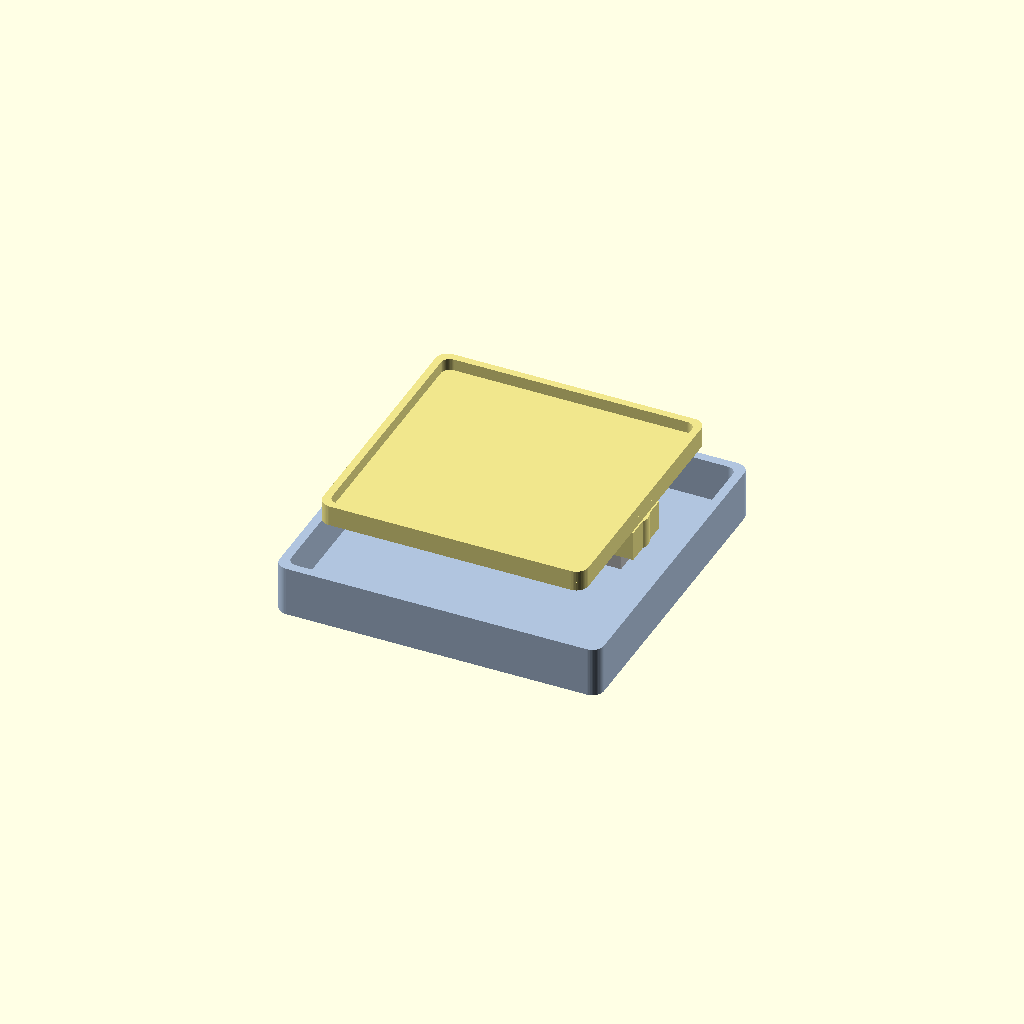
Cell 1: rendered with the file's own defaults.
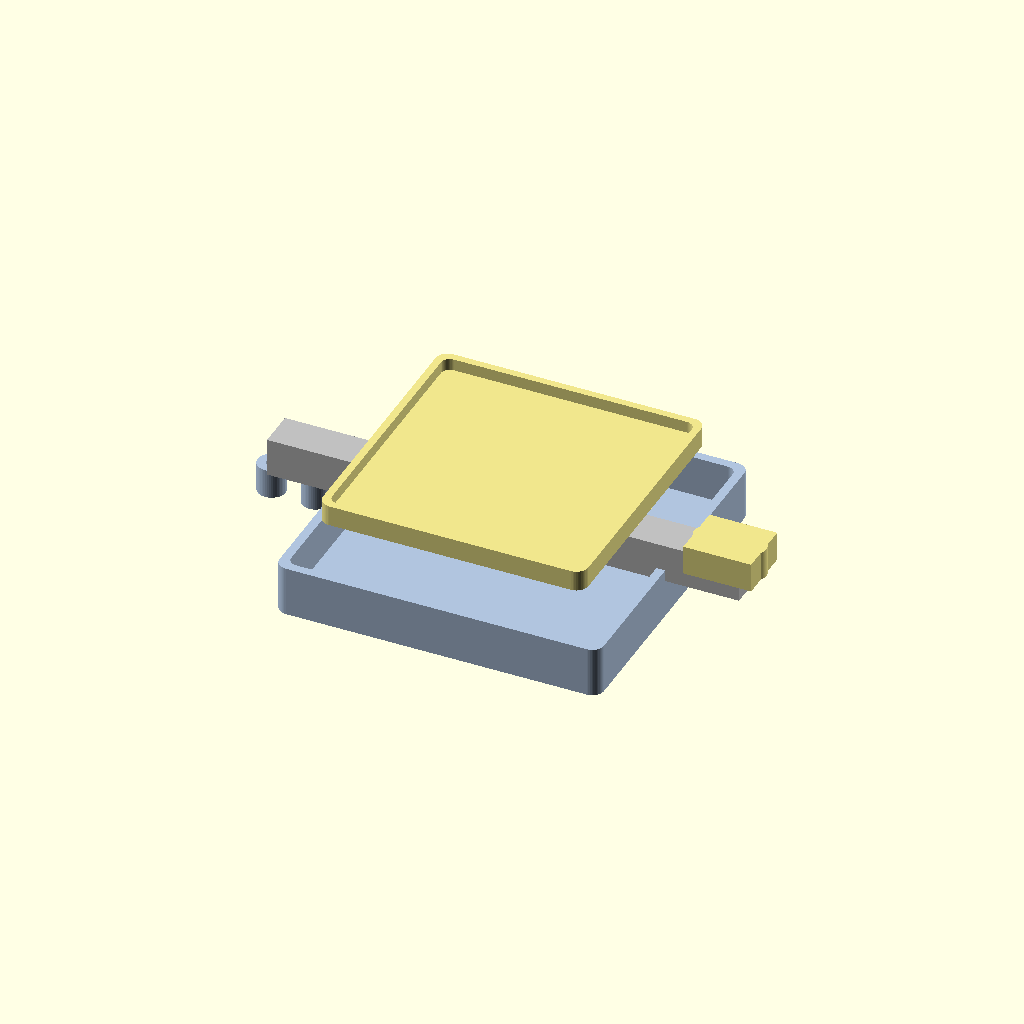
Cell 2: the same model with cell_length = 160.
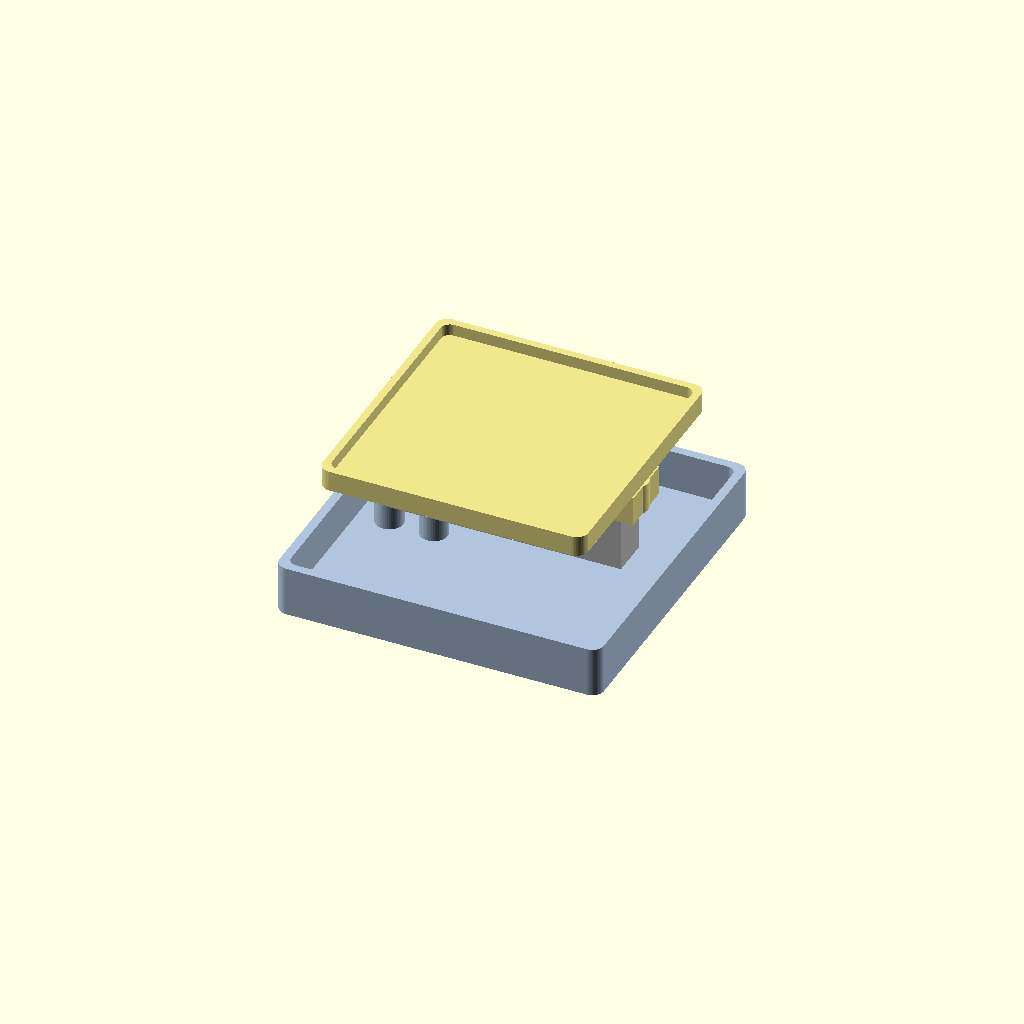
Cell 3: cell_height = 26 (everything else at default).
One fixed orthographic camera (rotation 55°, 0°, 25°; colour scheme Cornfield) for every cell.
Source of the model, design/cad/bottle-feed-logger-stand.scad:
// =============================================================================
// Bottle Feed Logger — load-cell stand (parametric starter)
//
// Two parts: BASE (fixed end of the load cell + electronics) and
// PLATFORM (free end of the load cell; the bottle sits here).
// The load cell is mounted CANTILEVER-style with an air gap so it can flex.
//
// HOW TO USE:
//   1. Measure your load cell and set the parameters below.
//   2. Set part = "base" or "platform" (or "preview" to see both).
//   3. Render (F6) and export each STL.
//
// This is a starting point — tweak to fit your exact cell and bottle.
// The critical requirement is the AIR GAP so the cell can bend.
// See hardware/assembly.md.
// =============================================================================

// ---------------- WHICH PART TO RENDER ----------------
part = "preview";   // "base", "platform", or "preview"

// ---------------- LOAD CELL DIMENSIONS (MEASURE YOURS) ----------------
cell_length       = 80;   // mm, length of the bar
cell_width        = 13;   // mm
cell_height       = 13;   // mm
cell_hole_spacing = 15;   // mm, distance between the two holes at EACH end
cell_hole_dia     = 3.4;  // mm, screw clearance (kit uses M3 -> 3.4; M4 ~4.5, M5 ~5.5)
cell_end_inset    = 6;    // mm, how far the hole centers sit from each end

// ---------------- STAND DIMENSIONS ----------------
platform_size = 90;   // mm, square top the bottle sits on
base_size     = 110;  // mm, square footprint of the base
wall          = 3;    // mm
base_floor    = 3;    // mm
boss_h        = 10;   // mm, height of the mounting bosses under each cell end
air_gap       = 4;    // mm, clearance under the free (platform) end so it can flex
lip_h         = 4;    // mm, raised lip around the platform to catch drips
lip_w         = 2.5;  // mm

// ---------------- DERIVED ----------------
$fn = 48;

// Mounting boss with a screw hole, centered, for one END of the cell
module cell_end_bosses(z) {
    for (x = [-cell_hole_spacing/2, cell_hole_spacing/2]) {
        translate([x, 0, z])
            difference() {
                cylinder(h = boss_h, d = cell_hole_dia + 6);
                translate([0,0,-1])
                    cylinder(h = boss_h + 2, d = cell_hole_dia);
            }
    }
}

// ---------------- BASE ----------------
// Holds the FIXED end of the load cell + a cavity for electronics.
module base() {
    fixed_end_x = -cell_length/2 + cell_end_inset;

    difference() {
        union() {
            // base plate
            translate([0,0,0])
                roundedBox(base_size, base_size, base_floor, 4);
            // bosses for the fixed end of the cell
            translate([fixed_end_x, 0, base_floor])
                cell_end_bosses(0);
            // low side walls forming a shallow electronics tray
            difference() {
                translate([0,0,0]) roundedBox(base_size, base_size, base_floor + 14, 4);
                translate([0,0,base_floor])
                    roundedBox(base_size - 2*wall, base_size - 2*wall, 20, 3);
            }
        }
        // wire/cable channel out one side
        translate([base_size/2 - wall - 1, 0, base_floor + 3])
            cube([wall + 4, 12, 10], center = true);
    }
}

// ---------------- PLATFORM ----------------
// Attaches to the FREE end of the load cell; the bottle sits on top.
module platform() {
    free_end_x = cell_length/2 - cell_end_inset;

    union() {
        // platform plate
        difference() {
            roundedBox(platform_size, platform_size, wall, 4);
            // (optional) nothing cut for now
        }
        // drip lip around the edge
        difference() {
            roundedBox(platform_size, platform_size, wall + lip_h, 4);
            translate([0,0,wall])
                roundedBox(platform_size - 2*lip_w, platform_size - 2*lip_w, lip_h + 1, 3);
        }
        // downward bosses that reach the free end of the cell
        translate([free_end_x, 0, -boss_h])
            cell_end_bosses(0);
        // connecting rib from platform down to the bosses
        translate([free_end_x, 0, -boss_h/2])
            cube([cell_hole_spacing + 8, cell_width + 6, boss_h], center = true);
    }
}

// rounded box helper
module roundedBox(x, y, z, r) {
    hull() {
        for (sx = [-1,1], sy = [-1,1])
            translate([sx*(x/2 - r), sy*(y/2 - r), 0])
                cylinder(h = z, r = r);
    }
}

// ---------------- ASSEMBLY / PREVIEW ----------------
module preview() {
    color("LightSteelBlue") base();
    // platform floated above with the air gap, as it would sit in use
    translate([0,0, base_floor + boss_h + cell_height + air_gap])
        color("Khaki") platform();
    // representation of the load cell (not printed)
    color("Silver")
        translate([0,0, base_floor + boss_h + cell_height/2])
            cube([cell_length, cell_width, cell_height], center = true);
}

if (part == "base")          base();
else if (part == "platform") platform();
else                         preview();

// =============================================================================
// NOTES
// - The cantilever: fixed end bolts to the BASE bosses, free end bolts to the
//   PLATFORM bosses. The air_gap keeps the platform from touching the base so
//   the bar can flex. If anything binds, increase air_gap.
// - Verify hole spacing/diameter against YOUR cell before printing.
// - Print base bottom-down and platform top-down for clean surfaces.
// - Add a silicone coaster on the platform for a wipeable, food-friendly top.
// =============================================================================
Parameter table extracted from the source (name, type, default, range or options):
part: string, default "preview"
cell_length: number, default 80
cell_width: number, default 13
cell_height: number, default 13
cell_hole_spacing: number, default 15
cell_hole_dia: number, default 3.4
cell_end_inset: number, default 6
platform_size: number, default 90
base_size: number, default 110
wall: number, default 3
base_floor: number, default 3
boss_h: number, default 10
air_gap: number, default 4
lip_h: number, default 4
lip_w: number, default 2.5
